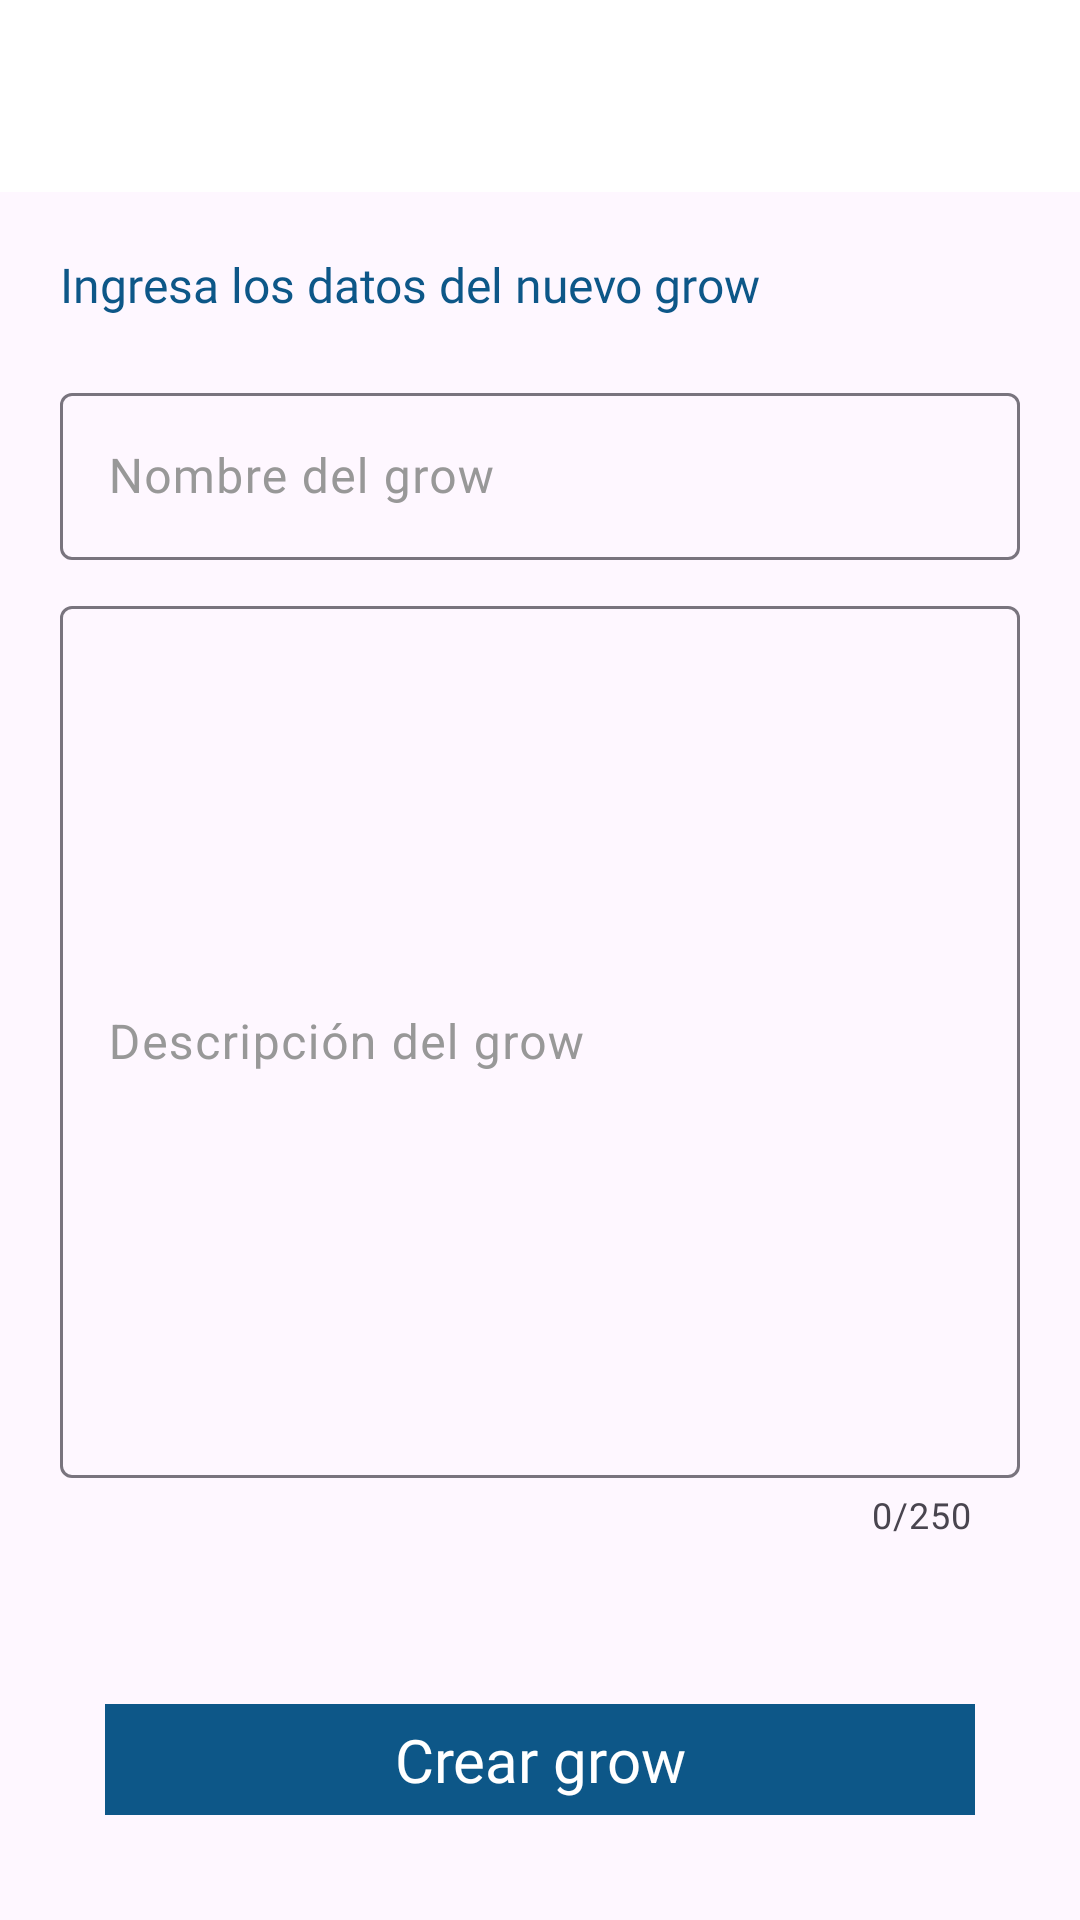

Reconstruct the res/layout file that produces this screen, plus the resources it refers to.
<!-- AndroidManifest.xml: application theme Theme.SeedGrower -->
<!-- res/layout/fragment_create_task.xml -->
<?xml version="1.0" encoding="utf-8"?>
<LinearLayout xmlns:android="http://schemas.android.com/apk/res/android"
    xmlns:tools="http://schemas.android.com/tools"
    android:layout_width="match_parent"
    android:layout_height="match_parent"
    xmlns:app="http://schemas.android.com/apk/res-auto"
    android:orientation="vertical">

    <include
        android:id="@+id/tool_bar_text_activity"
        layout="@layout/tool_bar_util"
        android:layout_width="match_parent"
        android:layout_height="wrap_content"/>

    <LinearLayout
        android:layout_width="match_parent"
        android:orientation="vertical"
        android:layout_height="match_parent">
        <TextView
            android:layout_width="match_parent"
            android:layout_height="wrap_content"
            android:paddingTop="@dimen/layout_20_dp"
            android:paddingStart="@dimen/layout_20_dp"
            android:paddingEnd="@dimen/layout_20_dp"
            android:textSize="16sp"
            android:textColor="@color/blue"
            android:fontFamily="@font/montserrat_bold"
            android:text="@string/enter_data_grow_text"/>

        <LinearLayout
            android:layout_width="match_parent"
            android:layout_height="0dp"
            android:layout_weight="0.8"
            android:orientation="vertical"
            android:padding="@dimen/layout_20_dp">

                <com.google.android.material.textfield.TextInputLayout
                    android:layout_width="match_parent"
                    android:hint="@string/name_grow"
                    android:textColorHint="@color/gray_light"
                    android:layout_height="wrap_content">

                    <com.google.android.material.textfield.TextInputEditText
                        android:id="@+id/text_input_name_grow"
                        android:layout_width="match_parent"
                        android:layout_height="wrap_content"
                        android:fontFamily="@font/montserrat_regular"
                        android:importantForAutofill="noExcludeDescendants"
                        android:layout_marginBottom="10dp" />
                </com.google.android.material.textfield.TextInputLayout>

                <com.google.android.material.textfield.TextInputLayout
                    android:layout_width="match_parent"
                    android:hint="@string/description_grow"
                    android:textColorHint="@color/gray_light"
                    app:counterEnabled="true"
                    app:counterMaxLength="250"
                    android:layout_height="match_parent">

                    <EditText
                        android:id="@+id/text_input_description_grow"
                        android:layout_width="match_parent"
                        android:layout_height="match_parent"
                        android:layout_weight="1"
                        android:inputType="textCapSentences|textMultiLine"
                        android:maxLength="249"
                        android:maxLines="100" />
                </com.google.android.material.textfield.TextInputLayout>

        </LinearLayout>
        <LinearLayout
            android:layout_width="match_parent"
            android:layout_height="0dp"
            android:layout_weight="0.2"
            android:gravity="center"
            android:orientation="vertical">

            <TextView
                android:id="@+id/btn_register_user"
                android:layout_width="match_parent"
                android:layout_height="match_parent"
                android:background="@color/blue"
                android:gravity="center"
                android:layout_margin="35dp"
                android:fontFamily="@font/montserrat_semibold"
                android:text="@string/crear_grow"
                android:textColor="@color/white"
                android:textSize="20sp" />

        </LinearLayout>
    </LinearLayout>

</LinearLayout>
<!-- res/layout/tool_bar_util.xml (included above) -->
<?xml version="1.0" encoding="utf-8"?>
<com.google.android.material.appbar.AppBarLayout xmlns:android="http://schemas.android.com/apk/res/android"
    android:id="@+id/appbar"
    android:layout_width="match_parent"
    android:layout_height="match_parent">

    <androidx.appcompat.widget.Toolbar
        android:id="@+id/tool_bar"
        android:background="@color/white"
        android:layout_width="match_parent"
        android:layout_height="wrap_content">

        <RelativeLayout
            android:layout_width="match_parent"
            android:layout_height="wrap_content">

            <TextView
                android:id="@+id/tool_bar_text"
                android:layout_width="wrap_content"
                android:layout_height="40dp"
                android:fontFamily="@font/montserrat_semibold"
                android:importantForAccessibility="no"
                android:textSize="25sp"
                android:textColor="@color/blue" />
        </RelativeLayout>

    </androidx.appcompat.widget.Toolbar>


</com.google.android.material.appbar.AppBarLayout>
<!-- resources referenced by this layout -->
<resources>
  <color name="blue">#0D5788</color>
  <color name="gray_light">#989898</color>
  <color name="white">#FFFFFFFF</color>
  <dimen name="layout_20_dp">20sp</dimen>
  <string name="crear_grow">Crear grow</string>
  <string name="description_grow">Descripción del grow</string>
  <string name="enter_data_grow_text">Ingresa los datos del nuevo grow</string>
  <string name="name_grow">Nombre del grow</string>
  <style name="Theme.SeedGrower" parent="Base.Theme.SeedGrower" />
  <style name="Base.Theme.SeedGrower" parent="Theme.Material3.DayNight.NoActionBar">
          
          
      </style>
</resources>
